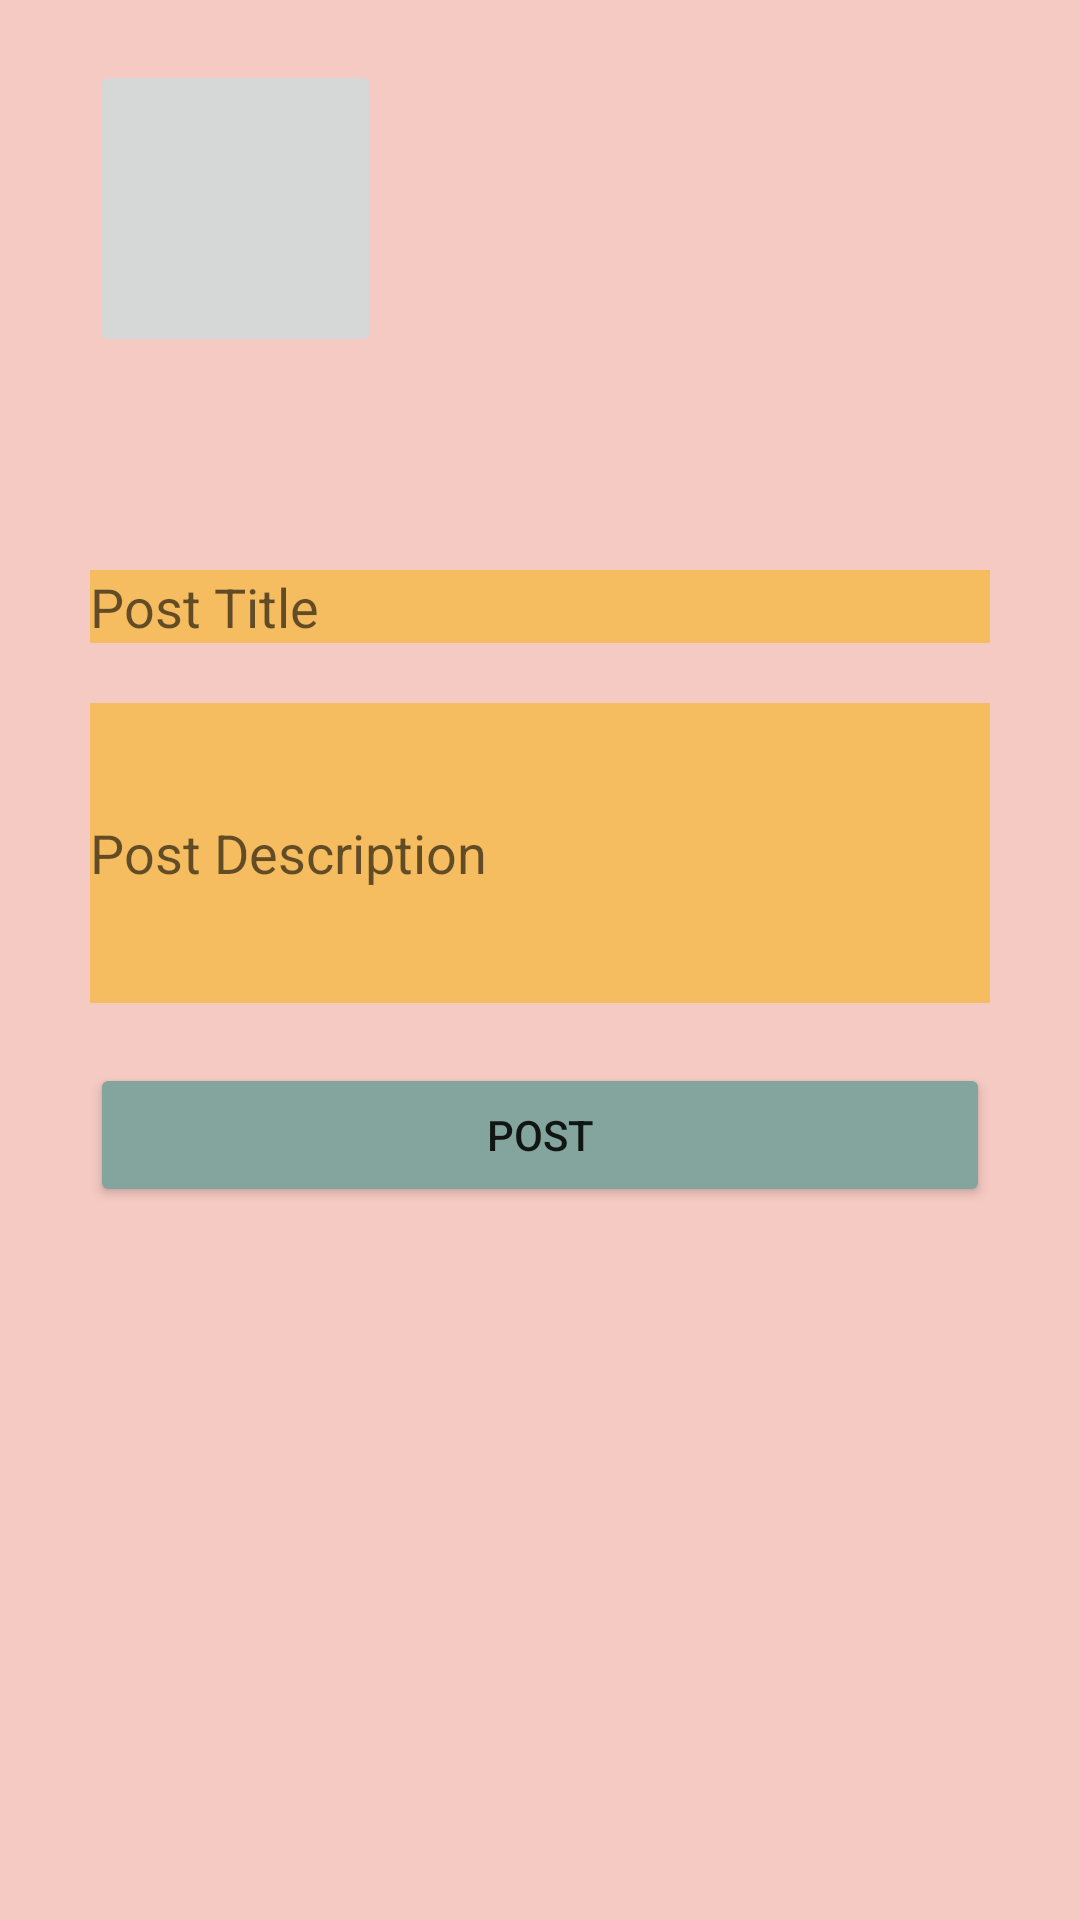

Write the Android layout XML for this screen, with the resource values it uses.
<!-- AndroidManifest.xml: application theme Theme.LiveWell -->
<!-- res/layout/activity_post_board.xml -->
<?xml version="1.0" encoding="utf-8"?>
<RelativeLayout xmlns:android="http://schemas.android.com/apk/res/android"
    android:layout_width="match_parent"
    android:layout_height="match_parent"
    xmlns:app="http://schemas.android.com/apk/res-auto"
    android:background="@color/pink">

    <ImageButton
        android:id="@+id/imageButton"
        android:layout_width="97dp"
        android:layout_height="99dp"
        android:layout_marginTop="20dp"
        android:layout_marginLeft="30dp"
        android:scaleType="fitCenter"
        app:srcCompat="@drawable/add_photo" />

    <ImageView
        android:id="@+id/img_display"
        android:layout_width="150dp"
        android:layout_height="150dp"
        android:layout_toRightOf="@+id/imageButton"
        android:layout_marginTop="20dp"
        android:layout_marginLeft="30dp"
        android:scaleType="fitCenter" />

    <EditText
        android:id="@+id/et_title"
        android:layout_width="match_parent"
        android:layout_height="wrap_content"
        android:layout_below="@id/img_display"
        android:layout_centerHorizontal="true"
        android:layout_marginTop="20dp"
        android:layout_marginLeft="30dp"
        android:layout_marginRight="30dp"
        android:background="@color/yellow"
        android:ems="10"
        android:hint="Post Title" />

    <EditText
        android:id="@+id/et_desc"
        android:layout_width="match_parent"
        android:layout_height="100dp"
        android:layout_below="@id/et_title"
        android:layout_centerHorizontal="true"
        android:layout_marginTop="20dp"
        android:layout_marginLeft="30dp"
        android:layout_marginRight="30dp"
        android:background="@color/yellow"
        android:ems="10"
        android:hint="Post Description" />

    <Button
        android:id="@+id/btn_post"
        android:layout_width="match_parent"
        android:layout_height="wrap_content"
        android:layout_below="@+id/et_desc"
        android:layout_centerHorizontal="true"
        android:layout_marginTop="20dp"
        android:layout_marginLeft="30dp"
        android:layout_marginRight="30dp"
        android:backgroundTint="@color/blue"
        android:text="POST" />
</RelativeLayout>
<!-- resources referenced by this layout -->
<resources>
  <color name="blue">#84A59D</color>
  <color name="pink">#F5CAC3</color>
  <color name="yellow">#F6BD60</color>
  <style name="Theme.LiveWell" parent="Theme.MaterialComponents.DayNight.DarkActionBar">
          
          <item name="colorPrimary">@color/purple_500</item>
          <item name="colorPrimaryVariant">@color/purple_700</item>
          <item name="colorOnPrimary">@color/white</item>
          
          <item name="colorSecondary">@color/teal_200</item>
          <item name="colorSecondaryVariant">@color/teal_700</item>
          <item name="colorOnSecondary">@color/black</item>
          
          <item name="android:statusBarColor" tools:targetApi="l">?attr/colorPrimaryVariant</item>
          
      </style>
  <color name="purple_500">#FF6200EE</color>
  <color name="purple_700">#FF3700B3</color>
  <color name="white">#FFFFFFFF</color>
  <color name="teal_200">#FF03DAC5</color>
  <color name="teal_700">#FF018786</color>
  <color name="black">#FF000000</color>
</resources>
